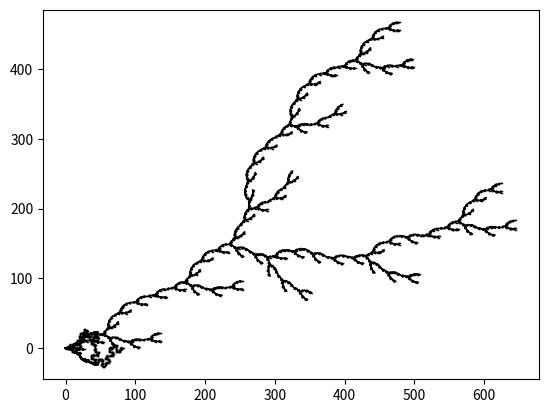

Python code for this plot:
import numpy as np
import matplotlib.pyplot as plt
import math

square = "F+F-F-FF+F+F-F" #90
koch = "F+F--F+F" #60
koch_start = "F--F--F"
tree1 = "F[+F]F[-F]F" #20
tree2 = "FF+[+F-F-F]-[-F+F+F]" #20
tree3 = "F[-F]F[+F][F]"
max_depth = 3
#angle_change = np.pi/9
#stack = []

params = [[square,3,np.pi/2,None,False],[koch,4,np.pi/3,koch_start,True],[tree1,4,np.pi/9,None,False],[tree2,4,np.pi/9,None,False],[tree3,4,np.pi/9,None,False]]

def draw_shape_bck(shape, line_length, position, angle, depth, angle_change, stack, max_depth):
    new_pos = [0, 0]
    for ch in shape:
        #print(angle)
        if ch == "+":
            angle += angle_change
        elif ch == "-":
            angle -= angle_change
        elif ch == "[":
            stack.append(position[:])
        elif ch == "]":
            position = stack.pop()[:]
        elif ch == "F":
            if depth < max_depth:
                draw_shape(shape,line_length,position,angle, depth+1, angle_change, stack, max_depth)

                new_pos[0] = position[0] + line_length * np.cos(angle)
                new_pos[1] = position[1] + line_length * np.sin(angle)
                plt.plot([position[0],new_pos[0]],[position[1],new_pos[1]], 'k-', lw=1)
                position[0] = new_pos[0]
                position[1] = new_pos[1]

def draw_shape(shape, line_length, position, angle, depth, angle_change, stack, max_depth, start_shape=None,use_divider=False):
    new_pos = [0, 0]
    if start_shape is None:
      start_shape = shape
    for ch in start_shape:
        #print(angle)
        if ch == "+":
            angle += angle_change
        elif ch == "-":
            angle -= angle_change
        elif ch == "[":
            stack.append(position[:])
        elif ch == "]":
            position = stack.pop()[:]
        elif ch == "F":
            if depth < max_depth:
                draw_shape(shape,line_length,position,angle, depth+1, angle_change, stack, max_depth, None, use_divider)
                if use_divider:
                    divider = 6**(max_depth-depth+1)
                else:
                    divider = 1
                new_pos[0] = position[0] + line_length * np.cos(angle) /divider
                new_pos[1] = position[1] + line_length * np.sin(angle) /divider
                plt.plot([position[0],new_pos[0]],[position[1],new_pos[1]], 'k-', lw=1)
                position[0] = new_pos[0]
                position[1] = new_pos[1]

#draw_shape(square,1,[0,0],0,0,np.pi/2,[],3,None)
#plt.show()
for param in params:
    plt.axis('equal')
    angle_change = param[2]
    stack=[]
    print(param)
    draw_shape(param[0],1,[0,0],0,0,angle_change,stack,param[1],param[3],param[4])#param[]
    plt.show()
    #draw_shape(tree1,1,[0,0],0,0)
    #plt.show()
    #plt.clf()
#plt.show()